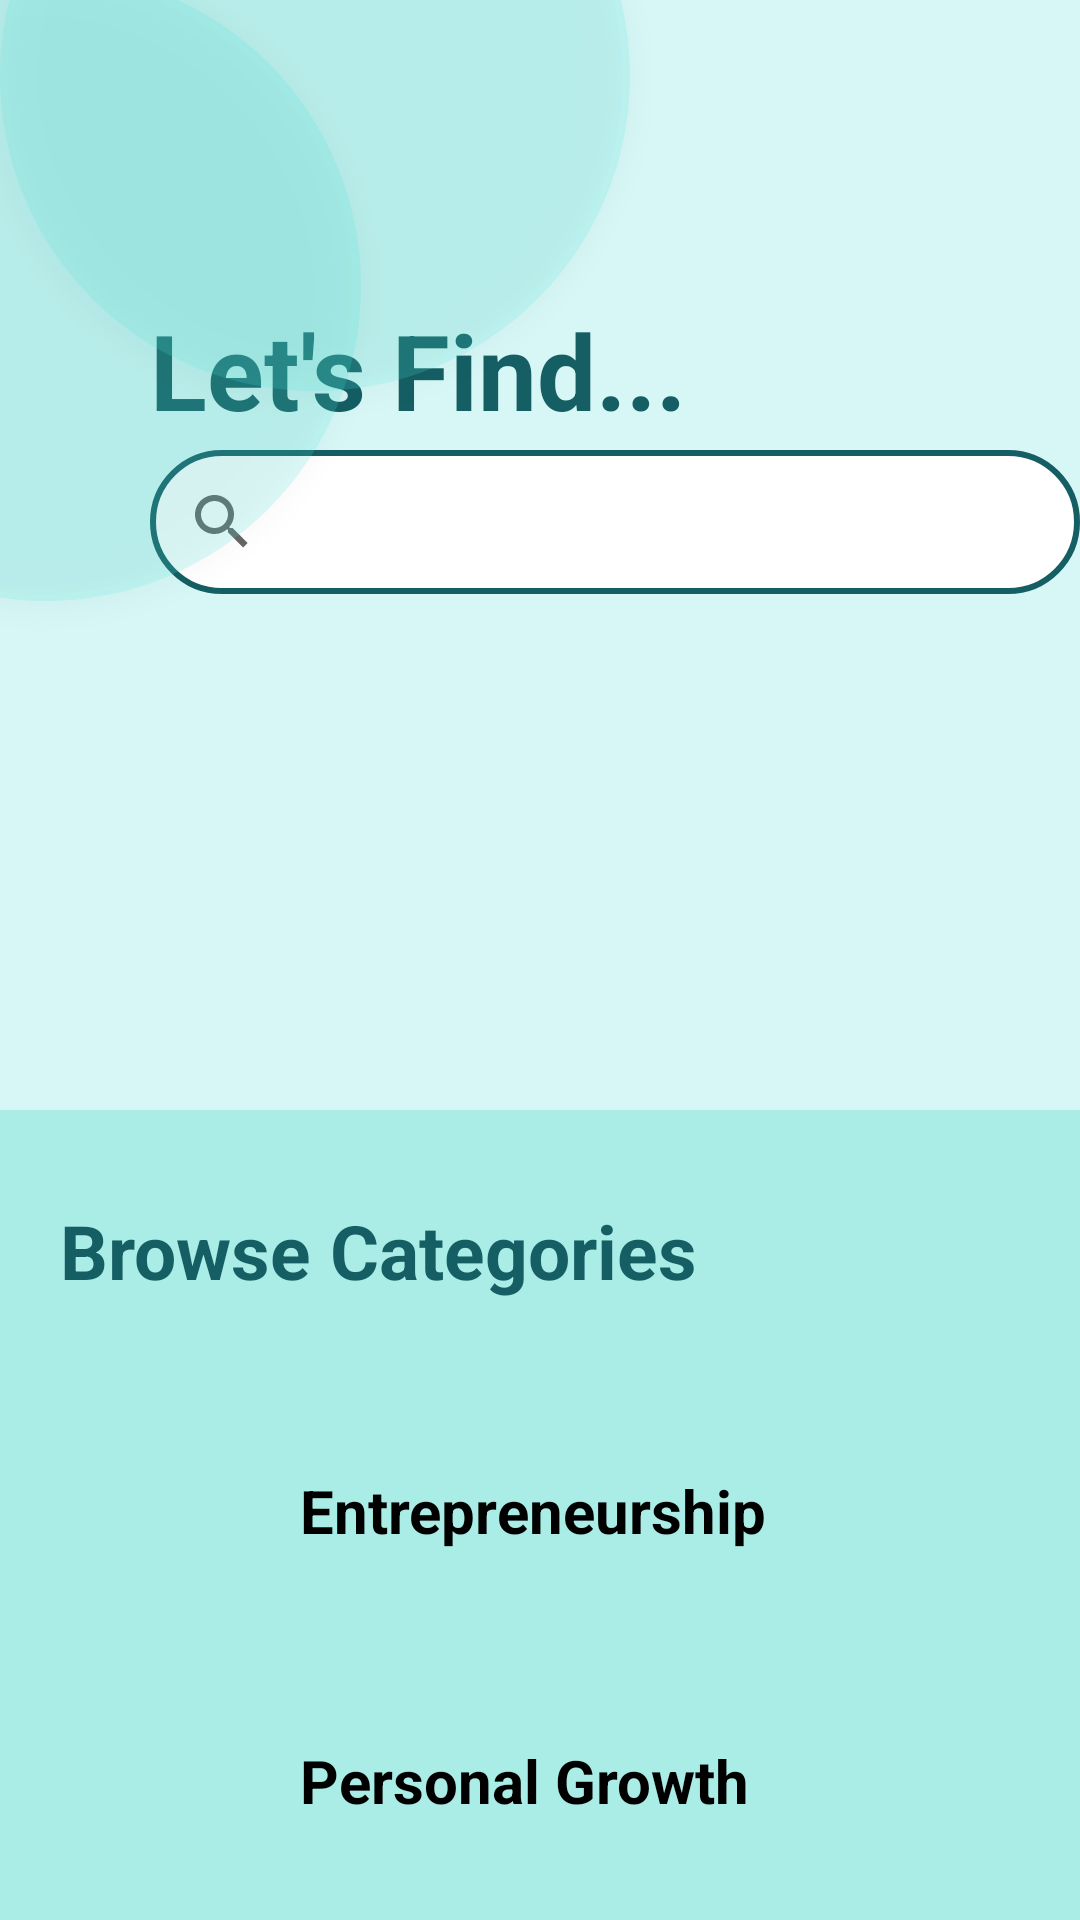

This screen was rendered from an Android layout file. Write that file and the resources it references.
<!-- AndroidManifest.xml: application theme Theme.I210616 -->
<!-- res/layout/activity_main8.xml -->
<?xml version="1.0" encoding="utf-8"?>
<RelativeLayout xmlns:android="http://schemas.android.com/apk/res/android"
    xmlns:app="http://schemas.android.com/apk/res-auto"
    xmlns:tools="http://schemas.android.com/tools"
    android:layout_width="match_parent"
    android:layout_height="match_parent"
    android:background="#D7F7F6"
    tools:context=".MainActivity8">


    <View
        android:id="@+id/circle1"
        style="@style/Widget.MaterialComponents.ExtendedFloatingActionButton"
        android:layout_width="210dp"
        android:layout_height="210dp"
        android:layout_marginStart="-90dp"
        android:layout_marginTop="-10dp"
        android:layout_marginEnd="0dp"
        android:layout_marginBottom="0dp"
        android:background="@drawable/circle"
        android:clickable="false"
        android:orientation="horizontal"
        android:visibility="visible"
        app:cornerRadius="0dp" />       

    <View
        android:id="@+id/circle2"
        style="@style/Widget.MaterialComponents.ExtendedFloatingActionButton"
        android:layout_width="210dp"
        android:layout_height="210dp"
        android:layout_marginStart="0dp"
        android:layout_marginTop="-80dp"
        android:layout_marginEnd="0dp"
        android:layout_marginBottom="0dp"
        android:background="@drawable/circle"
        android:clickable="false"
        android:orientation="horizontal"
        android:visibility="visible"
        app:cornerRadius="0dp" />       

    <TextView
        android:layout_width="wrap_content"
        android:layout_height="wrap_content"
        android:text="@string/find"
        android:layout_marginTop="100dp"
        android:layout_marginStart="50dp"
        android:textSize="35sp"
        android:textColor="#155F64"
        android:textStyle="bold"
        />   

    <androidx.appcompat.widget.SearchView
        android:layout_width="310dp"
        android:layout_height="wrap_content"
        android:layout_marginTop="150dp"
        android:layout_marginStart="50dp"
        android:background="@drawable/circle3"
        app:queryHint="Search"
        app:queryBackground="@android:color/transparent"
        />

    <View
        android:layout_width="500dp"
        android:layout_height="100dp"
        android:layout_marginTop="720dp"
        android:background="#155F64"
        />

    <View
        android:layout_width="500dp"
        android:layout_height="350dp"
        android:layout_marginTop="370dp"
        android:background="#AAECE6"
        />

    <TextView
        android:layout_width="wrap_content"
        android:layout_height="wrap_content"
        android:text="@string/browse"
        android:layout_marginTop="400dp"
        android:layout_marginStart="20dp"
        android:textSize="25sp"
        android:textColor="#155F64"
        android:textStyle="bold"
        />

    <TextView
        android:layout_width="wrap_content"
        android:layout_height="wrap_content"
        android:layout_marginTop="490dp"
        android:layout_marginStart="100dp"
        android:text="@string/entre"
        android:textColor="@color/black"
        android:textSize="20sp"
        android:textStyle="bold"
        />

    <TextView
            android:layout_width="30dp"
            android:layout_height="30dp"
            android:background="@drawable/diagonal_arrow"
            android:layout_marginTop="490dp"
            android:layout_marginStart="340dp"
        />

    <TextView
        android:layout_width="wrap_content"
        android:layout_height="wrap_content"
        android:layout_marginTop="580dp"
        android:layout_marginStart="100dp"
        android:text="@string/per"
        android:textColor="@color/black"
        android:textSize="20sp"
        android:textStyle="bold"
        />

    <TextView
        android:layout_width="30dp"
        android:layout_height="30dp"
        android:background="@drawable/diagonal_arrow"
        android:layout_marginTop="580dp"
        android:layout_marginStart="340dp"
        />

    <TextView
        android:layout_width="wrap_content"
        android:layout_height="wrap_content"
        android:layout_marginTop="660dp"
        android:layout_marginStart="100dp"
        android:text="@string/edu"
        android:textColor="@color/black"
        android:textSize="20sp"
        android:textStyle="bold"
        />

    <TextView
        android:layout_width="30dp"
        android:layout_height="30dp"
        android:background="@drawable/diagonal_arrow"
        android:layout_marginTop="660dp"
        android:layout_marginStart="340dp"
        />

    <View
        android:layout_width="70dp"
        android:layout_height="70dp"
        android:layout_marginTop="685dp"
        android:layout_marginStart="160dp"
        android:background="@drawable/circle2"
        />

    <Button
        android:id="@+id/home_button"
        android:layout_width="50dp"
        android:layout_height="50dp"
        android:background="@drawable/home_art"
        android:layout_marginTop="720dp"
        android:layout_marginStart="10dp"
        android:backgroundTint="#439A96"
        />

    <TextView
        android:layout_width="wrap_content"
        android:layout_height="wrap_content"
        android:text="@string/home"
        android:layout_marginTop="760dp"
        android:layout_marginStart="16dp"
        android:textColor="#439A96"
        />

    <Button
        android:id="@+id/search_button1"
        android:layout_width="45dp"
        android:layout_height="45dp"
        android:background="@drawable/search_art"
        android:layout_marginTop="720dp"
        android:layout_marginStart="95dp"
        android:backgroundTint="#D7F7F6"
        />

    <TextView
        android:layout_width="wrap_content"
        android:layout_height="wrap_content"
        android:text="@string/search"
        android:layout_marginTop="760dp"
        android:layout_marginStart="97dp"
        android:textColor="#D7F7F6"
        />

    <Button
        android:layout_width="60dp"
        android:layout_height="60dp"
        android:background="@drawable/icons8_plus"
        android:layout_marginTop="690dp"
        android:layout_marginStart="165dp"
        android:backgroundTint="@color/white"
        />

    <Button
        android:id="@+id/chat_button"
        android:layout_width="45dp"
        android:layout_height="45dp"
        android:background="@drawable/chat_art"
        android:layout_marginTop="720dp"
        android:layout_marginStart="250dp"
        android:backgroundTint="#439A96"
        />

    <TextView
        android:layout_width="wrap_content"
        android:layout_height="wrap_content"
        android:text="@string/chat"
        android:layout_marginTop="760dp"
        android:layout_marginStart="255dp"
        android:textColor="#439A96"
        />

    <Button
        android:id="@+id/profile_button"
        android:layout_width="40dp"
        android:layout_height="40dp"
        android:background="@drawable/profile_art"
        android:layout_marginTop="720dp"
        android:layout_marginStart="325dp"
        android:backgroundTint="#439A96"
        />

    <TextView
        android:layout_width="wrap_content"
        android:layout_height="wrap_content"
        android:text="@string/profile"
        android:layout_marginTop="760dp"
        android:layout_marginStart="325dp"
        android:textColor="#439A96"
        />

</RelativeLayout>
<!-- resources referenced by this layout -->
<resources>
  <!-- drawable circle (drawable) -->
  <?xml version="1.0" encoding="utf-8"?>
  <selector xmlns:android="http://schemas.android.com/apk/res/android">
      <item>
          <shape android:shape="oval">
              <solid android:color="#304FE3D7"/>
              <size android:width="100dp"/>
          </shape>
      </item>
  
  </selector>
  <!-- drawable circle2 (drawable) -->
  <?xml version="1.0" encoding="utf-8"?>
  <selector xmlns:android="http://schemas.android.com/apk/res/android">
      <item>
          <shape android:shape="oval">
              <solid android:color="#155F64"/>
              <size android:width="100dp"/>
          </shape>
      </item>
  </selector>
  <!-- drawable circle3 (drawable) -->
  <?xml version="1.0" encoding="utf-8"?>
  <selector xmlns:android="http://schemas.android.com/apk/res/android">
      <item>
          <shape android:shape="rectangle">
              <solid android:color="@color/white"/>
              <size android:width="30dp"/>
              <size android:height="10dp"/>
              <corners android:radius="50dp"/>
              <stroke android:width="2dp" android:color="#155F64"/>
          </shape>
      </item>
  </selector>
  <!-- drawable icons8_plus (drawable) -->
  <vector xmlns:android="http://schemas.android.com/apk/res/android"
      android:width="24dp"
      android:height="24dp"
      android:viewportWidth="30"
      android:viewportHeight="30">
    <path
        android:fillColor="#FF000000"
        android:pathData="M15,3C8.373,3 3,8.373 3,15c0,6.627 5.373,12 12,12s12,-5.373 12,-12C27,8.373 21.627,3 15,3zM21,16h-5v5c0,0.553 -0.448,1 -1,1s-1,-0.447 -1,-1v-5H9c-0.552,0 -1,-0.447 -1,-1s0.448,-1 1,-1h5V9c0,-0.553 0.448,-1 1,-1s1,0.447 1,1v5h5c0.552,0 1,0.447 1,1S21.552,16 21,16z"/>
  </vector>
  <!-- drawable profile_art (drawable) -->
  <vector android:height="24dp" android:viewportHeight="472.61"
      android:viewportWidth="472.61" android:width="24dp" xmlns:android="http://schemas.android.com/apk/res/android">
      <path android:fillColor="#000000" android:pathData="M236.31,117.5m-111.54,0a111.54,111.54 0,1 1,223.07 0a111.54,111.54 0,1 1,-223.07 0"/>
      <path android:fillColor="#000000" android:pathData="M369,246.31c-1.76,-1.2 -5.3,-3.49 -5.3,-3.49c-28.51,39.58 -74.99,65.4 -127.39,65.4c-52.41,0 -98.89,-25.83 -127.4,-65.42c0,0 -2.97,1.95 -4.45,2.94C41.44,288.18 0,360.19 0,441.87v24.78h472.61V441.87C472.61,360.55 431.54,288.82 369,246.31z"/>
  </vector>
  <!-- drawable search_art (drawable) -->
  <vector xmlns:android="http://schemas.android.com/apk/res/android"
      android:width="24dp"
      android:height="24dp"
      android:viewportWidth="30"
      android:viewportHeight="30">
    <path
        android:pathData="M13,4c-4.971,0 -9,4.029 -9,9s4.029,9 9,9s9,-4.029 9,-9S17.971,4 13,4z"
        android:strokeWidth="2"
        android:fillColor="#00000000"
        android:strokeColor="#000000"/>
    <path
        android:pathData="M26,26l-6.563,-6.563"
        android:strokeWidth="2"
        android:fillColor="#00000000"
        android:strokeColor="#000000"
        android:strokeLineCap="round"/>
  </vector>
  <string name="browse">Browse Categories</string>
  <string name="chat">Chat</string>
  <string name="edu">Education</string>
  <string name="entre">Entrepreneurship</string>
  <string name="find">Let"'s Find...</string>
  <string name="home">Home</string>
  <string name="per">Personal Growth</string>
  <string name="profile">Profile</string>
  <string name="search">Search</string>
  <style name="Theme.I210616" parent="Base.Theme.I210616" />
  <style name="Base.Theme.I210616" parent="Theme.AppCompat.Light.NoActionBar">
          
          
          <item name="android:windowLightStatusBar">true</item>
  
         &gt;
  
  
      </style>
  <!-- not gathered from this repository: default colours our renderer supplied (Android Studio template values) -->
  <color name="black">#FF000000</color>
  <color name="white">#FFFFFFFF</color>
</resources>
